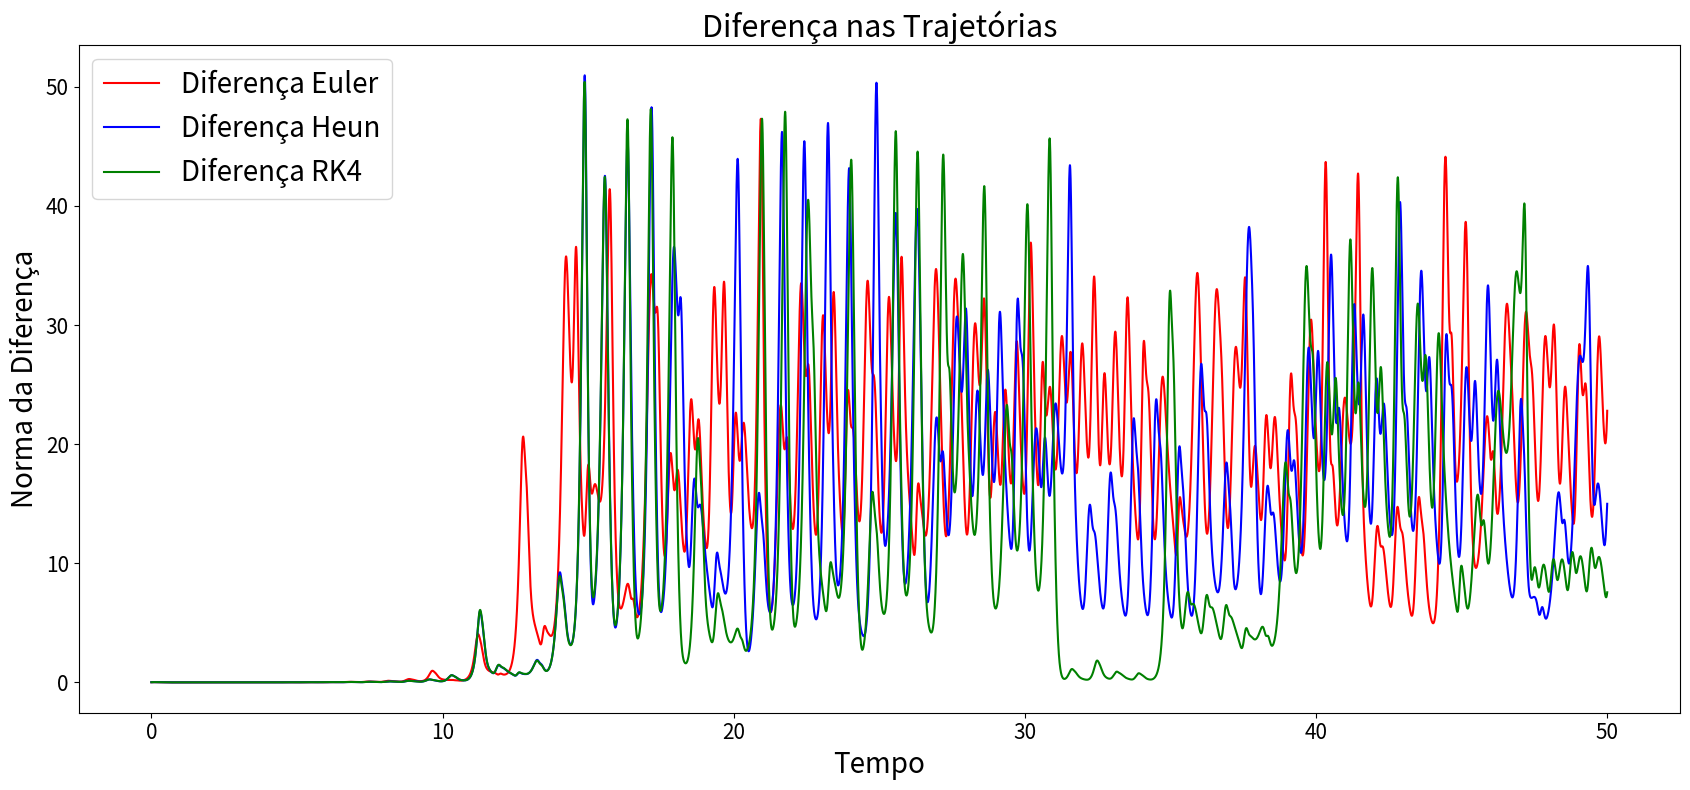

The matplotlib source for this figure:
import numpy as np
import matplotlib.pyplot as plt

"""
O código abaixo apenas plota a trajetória determinada por diferentes métodos numéricos sujeitas a uma pequena perturbação de 0.01 nas 
condiçoes iniciais, descritas em estado_inicial.
"""

# --- Adicionando perturbações nas condições iniciais ---
perturbacao = np.array([0.01, 0.01, 0.01])

# --- Parâmetros globais ---
sigma = 10.0
rho = 28.0
beta = 8 / 3
t0, tf = 0, 50  # Tempo inicial e final
h = 0.001       # Passo de tempo
num_steps = int((tf - t0) / h)  # Número total de passos
eta = np.sqrt(beta * (rho - 1))  # Valor de eta
estado_inicial = np.array([rho - 1, eta, eta - 3])  # Condições iniciais

# --- Método de Euler ---
def metodo_euler(estado, h, num_steps):
    x, y, z = estado
    trajetoria = [estado]
    for _ in range(num_steps):
        dx = sigma * (y - x)
        dy = x * (rho - z) - y
        dz = x * y - beta * z
        x += h * dx
        y += h * dy
        z += h * dz
        trajetoria.append([x, y, z])
    return np.array(trajetoria)

# --- Método de Heun ---
def metodo_heun(estado, h, num_steps):
    x, y, z = estado
    trajetoria = [estado]
    for _ in range(num_steps):
        # Predição inicial (Euler)
        dx_euler = sigma * (y - x)
        dy_euler = x * (rho - z) - y
        dz_euler = x * y - beta * z
        x_pred = x + h * dx_euler
        y_pred = y + h * dy_euler
        z_pred = z + h * dz_euler

        # Correção (Heun)
        dx_corr = sigma * (y_pred - x_pred)
        dy_corr = x_pred * (rho - z_pred) - y_pred
        dz_corr = x_pred * y_pred - beta * z_pred
        x += h / 2 * (dx_euler + dx_corr)
        y += h / 2 * (dy_euler + dy_corr)
        z += h / 2 * (dz_euler + dz_corr)
        trajetoria.append([x, y, z])
    return np.array(trajetoria)

# --- Método RK4 ---
def sistema_lorenz(estado, sigma, rho, beta):
    x, y, z = estado
    dx = sigma * (y - x)
    dy = x * (rho - z) - y
    dz = x * y - beta * z
    return np.array([dx, dy, dz])

def runge_kutta_4(estado, h, num_steps):
    trajetoria = [estado]
    for _ in range(num_steps):
        k1 = h * sistema_lorenz(estado, sigma, rho, beta)
        k2 = h * sistema_lorenz(estado + 0.5 * k1, sigma, rho, beta)
        k3 = h * sistema_lorenz(estado + 0.5 * k2, sigma, rho, beta)
        k4 = h * sistema_lorenz(estado + k3, sigma, rho, beta)
        estado = estado + (k1 + 2 * k2 + 2 * k3 + k4) / 6
        trajetoria.append(estado)
    return np.array(trajetoria)

# --- Programa principal ---
trajetoria_euler = metodo_euler(estado_inicial.copy(), h, num_steps)
trajetoria_heun = metodo_heun(estado_inicial.copy(), h, num_steps)
trajetoria_rk4 = runge_kutta_4(estado_inicial.copy(), h, num_steps)

# Novas condições iniciais com perturbações
estado_inicial_perturbado = estado_inicial + perturbacao

# Calculando as trajetórias para as condições perturbadas
trajetoria_euler_perturbada = metodo_euler(estado_inicial_perturbado.copy(), h, num_steps)
trajetoria_heun_perturbada = metodo_heun(estado_inicial_perturbado.copy(), h, num_steps)
trajetoria_rk4_perturbada = runge_kutta_4(estado_inicial_perturbado.copy(), h, num_steps)

# --- Calculando a diferença nas trajetórias ---
diferenca_euler = np.linalg.norm(trajetoria_euler - trajetoria_euler_perturbada, axis=1)
diferenca_heun = np.linalg.norm(trajetoria_heun - trajetoria_heun_perturbada, axis=1)
diferenca_rk4 = np.linalg.norm(trajetoria_rk4 - trajetoria_rk4_perturbada, axis=1)

# --- Visualização ---
fig = plt.figure(figsize=(17, 8))
plt.plot(np.linspace(t0, tf, num_steps + 1), diferenca_euler, label='Diferença Euler', color='red')
plt.plot(np.linspace(t0, tf, num_steps + 1), diferenca_heun, label='Diferença Heun', color='blue')
plt.plot(np.linspace(t0, tf, num_steps + 1), diferenca_rk4, label='Diferença RK4', color='green')
plt.tick_params(axis='both', which='major', labelsize=15)
plt.title('Diferença nas Trajetórias', fontsize=22)
plt.xlabel('Tempo', fontsize=20)
plt.ylabel('Norma da Diferença', fontsize=20)
plt.legend(fontsize=20)
plt.tight_layout()
plt.show()
